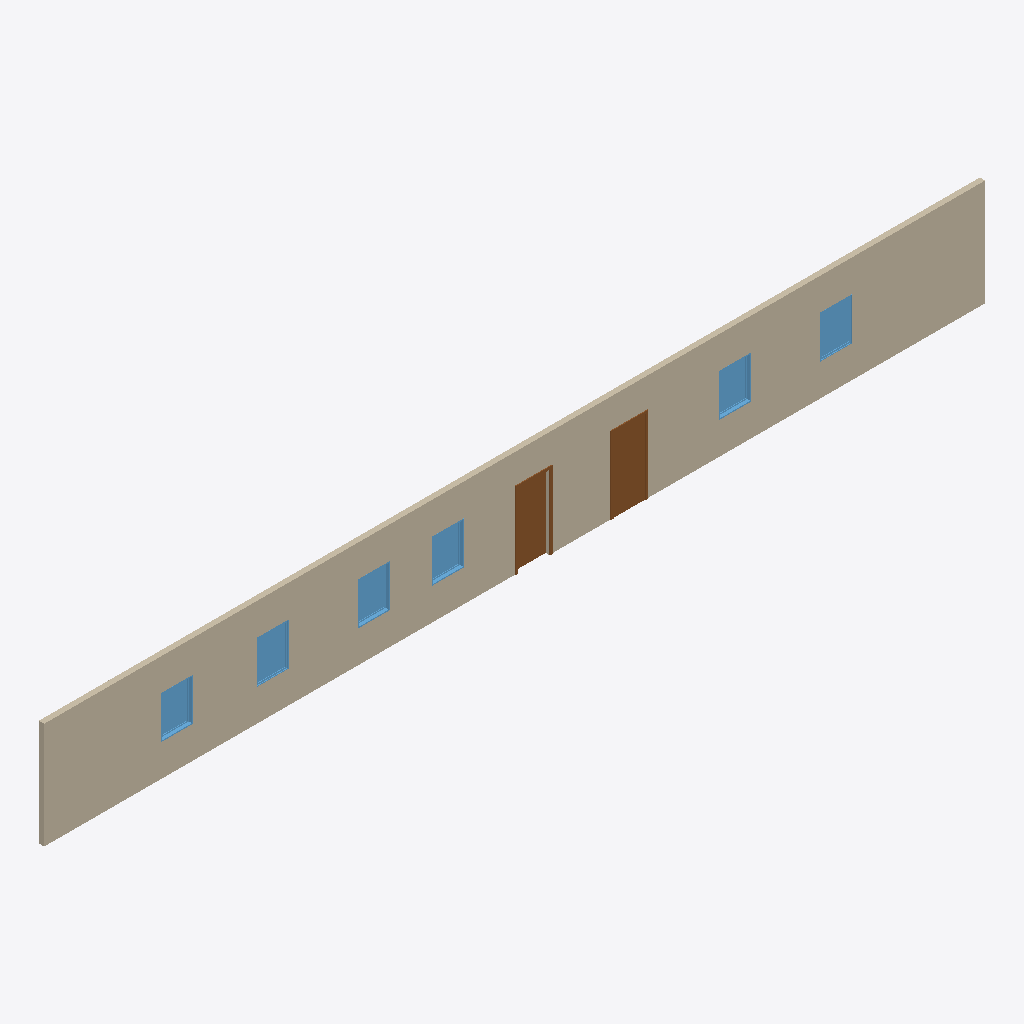
Isometric view of an IFC building model (IFC-SPF (STEP), schema IFC4, length unit foot), seen from the south-west, elements coloured by IFC class: 6 windows (light blue), 2 doors (brown), 1 wall (beige).
Extent 27.0 m × 0.2 m × 3.0 m (x, y, z). Storeys (1): Level 1 at 0.00 m. Elements (9): 6 IfcWindow, 2 IfcDoor, 1 IfcWallStandardCase.

HEADER;
FILE_DESCRIPTION((''),'2;1');
FILE_NAME('','2018-06-01T00:16:55',(''),(''),'Xbim File Processor version 4.0.0.0','Xbim version 4.0.0.0','');
FILE_SCHEMA(('IFC4'));
ENDSEC;
DATA;
#111=IFCPROJECT('0ds8AMR7P8_B2IxWnblNuY',#42,'Project Number',$,$,'Project Name','Project Status',(#102),#97);
#804=IFCSITE('0ds8AMR7P8_B2IxWnblNuW',#42,'Default',$,'',#803,$,$,.ELEMENT.,$,$,$,$,$);
#126=IFCBUILDING('0ds8AMR7P8_B2IxWnblNuZ',#42,'',$,$,#33,$,'',.ELEMENT.,$,$,$);
#163=IFCBUILDINGSTOREY('0ds8AMR7P8_B2IxWoQGe2n',#42,'Level 1',$,$,#162,$,'Level 1',.ELEMENT.,0.0);
#219=IFCWALLSTANDARDCASE('2k_yUfcpH1OeFWVxMZG_Fo',#42,'Basic Wall:Generic - 6":256006',$,'Basic Wall:Generic - 6":1835',#180,#213,'256006',.NOTDEFINED.);
#728=IFCDOOR('2k_yUfcpH1OeFWVxMZG_As',#42,'Single-Flush:36" x 84":256322',$,'36" x 84"',#951,#721,'256322',7.0,3.0,.DOOR.,.SINGLE_SWING_RIGHT.,$);
#695=IFCDOOR('2k_yUfcpH1OeFWVxMZG_B6',#42,'Single-Flush:36" x 84":256306',$,'36" x 84"',#924,#688,'256306',7.0,3.0,.DOOR.,.SINGLE_SWING_RIGHT.,$);
#550=IFCWINDOW('2k_yUfcpH1OeFWVxMZG_Bm',#42,'Fixed:36" x 48":256260',$,'36" x 48"',#1059,#543,'256260',4.0,3.0,.WINDOW.,.NOTDEFINED.,$);
#784=IFCWINDOW('2k_yUfcpH1OeFWVxMZG_8s',#42,'Fixed:36" x 48":256450',$,'36" x 48"',#1113,#777,'256450',4.0,3.0,.WINDOW.,.NOTDEFINED.,$);
#494=IFCWINDOW('2k_yUfcpH1OeFWVxMZG_Dv',#42,'Fixed:36" x 48":256141',$,'36" x 48"',#1005,#487,'256141',4.0,3.0,.WINDOW.,.NOTDEFINED.,$);
#522=IFCWINDOW('2k_yUfcpH1OeFWVxMZG_Ci',#42,'Fixed:36" x 48":256216',$,'36" x 48"',#1032,#515,'256216',4.0,3.0,.WINDOW.,.NOTDEFINED.,$);
#756=IFCWINDOW('2k_yUfcpH1OeFWVxMZG_9h',#42,'Fixed:36" x 48":256415',$,'36" x 48"',#1086,#749,'256415',4.0,3.0,.WINDOW.,.NOTDEFINED.,$);
#463=IFCWINDOW('2k_yUfcpH1OeFWVxMZG_EI',#42,'Fixed:36" x 48":256102',$,'36" x 48"',#978,#456,'256102',4.0,3.0,.WINDOW.,.NOTDEFINED.,$);
ENDSEC;